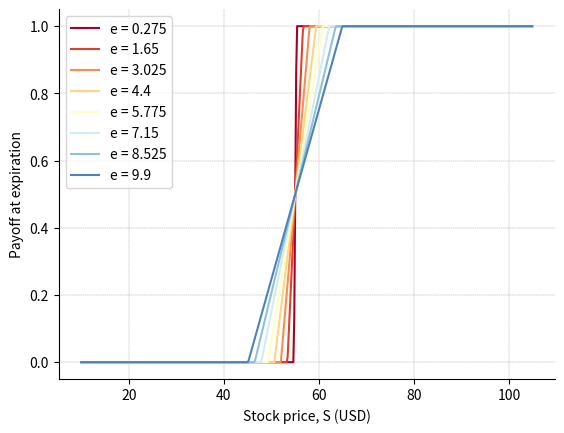
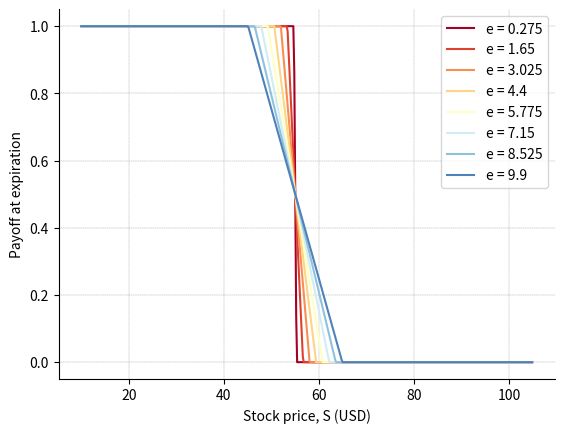

Python code for these plots, in order:
# B2_Ch6_6.py

###############
# [redacted]
# [redacted]
# Book 2  |  Financial Risk Management with Python
# Published and copyrighted by Tsinghua University Press
# Beijing, China, 2021
###############

import matplotlib.pyplot as plt
import numpy as np
from scipy.stats import norm

def option_analytical(S0, vol, r, q, t, K, PutCall):
    d1 = (np.log(S0 / K) + (r - q + 0.5 * vol ** 2) * t) / (vol * np.sqrt(t))
    d2 = (np.log(S0 / K) + (r - q - 0.5 * vol ** 2) * t) / (vol * np.sqrt(t))
    price =  PutCall*S0 * np.exp(-q * t) * norm.cdf(PutCall*d1, 0.0, 1.0) - PutCall* K * np.exp(-r * t) * norm.cdf(PutCall*d2, 0.0, 1.0)  
        
    return price

    # Inputs
r = 0.085  #risk-free interest rate
q = 0.0 # dividend yield
K = 55   #strike price
vol = 0.45 #volatility
PutCall = 1 # 1 for call;-1 for put
spot = np.arange(10,105,0.2)  #initial underlying asset price
Q = 1
t = 0
EPSILO = 0.01*K
N = 0.5*Q/EPSILO 
EPSILON = np.arange(0.005,0.2,0.025)*K

NUM_COLORS = len(EPSILON )
cm = plt.get_cmap('RdYlBu')
fig1 = plt.figure(1)
ax = fig1.add_subplot(111)

for i in range(len(EPSILON)):
    EPSILON_tmp = EPSILON[i]
    european_call_K1 = option_analytical(spot, vol, r, q, t, K-EPSILON_tmp, PutCall =  1)
    european_call_K2 = option_analytical(spot, vol, r, q, t, K+EPSILON_tmp, PutCall =  1)
    N_tmp = 0.5*Q/EPSILON_tmp 
    lines = ax.plot(spot, N_tmp*european_call_K1-N_tmp*european_call_K2,label='price')
    lines[0].set_color(cm(i/NUM_COLORS))
plt.xlabel("Stock price, S (USD)")
plt.ylabel("Payoff at expiration")
plt.grid(linestyle='--', axis='both', linewidth=0.25, color=[0.5,0.5,0.5])
plt.gca().spines['right'].set_visible(False)
plt.gca().spines['top'].set_visible(False)
plt.gca().legend(['e = 0.275','e = 1.65','e = 3.025','e = 4.4','e = 5.775','e = 7.15','e = 8.525','e = 9.9'],loc='upper left')

fig2 = plt.figure(2)
ax = fig2.add_subplot(111)

for i in range(len(EPSILON)):
    EPSILON_tmp = EPSILON[i]
    european_put_K1 = option_analytical(spot, vol, r, q, t, K+EPSILON_tmp, PutCall =  -1)
    european_put_K2 = option_analytical(spot, vol, r, q, t, K-EPSILON_tmp, PutCall =  -1)
    N_tmp = 0.5*Q/EPSILON_tmp 
    lines = ax.plot(spot, N_tmp*european_put_K1-N_tmp*european_put_K2,label='price')
    lines[0].set_color(cm(i/NUM_COLORS))
plt.xlabel("Stock price, S (USD)")
plt.ylabel("Payoff at expiration")
plt.grid(linestyle='--', axis='both', linewidth=0.25, color=[0.5,0.5,0.5])
plt.gca().spines['right'].set_visible(False)
plt.gca().spines['top'].set_visible(False)
plt.gca().legend(['e = 0.275','e = 1.65','e = 3.025','e = 4.4','e = 5.775','e = 7.15','e = 8.525','e = 9.9'],loc='upper right')